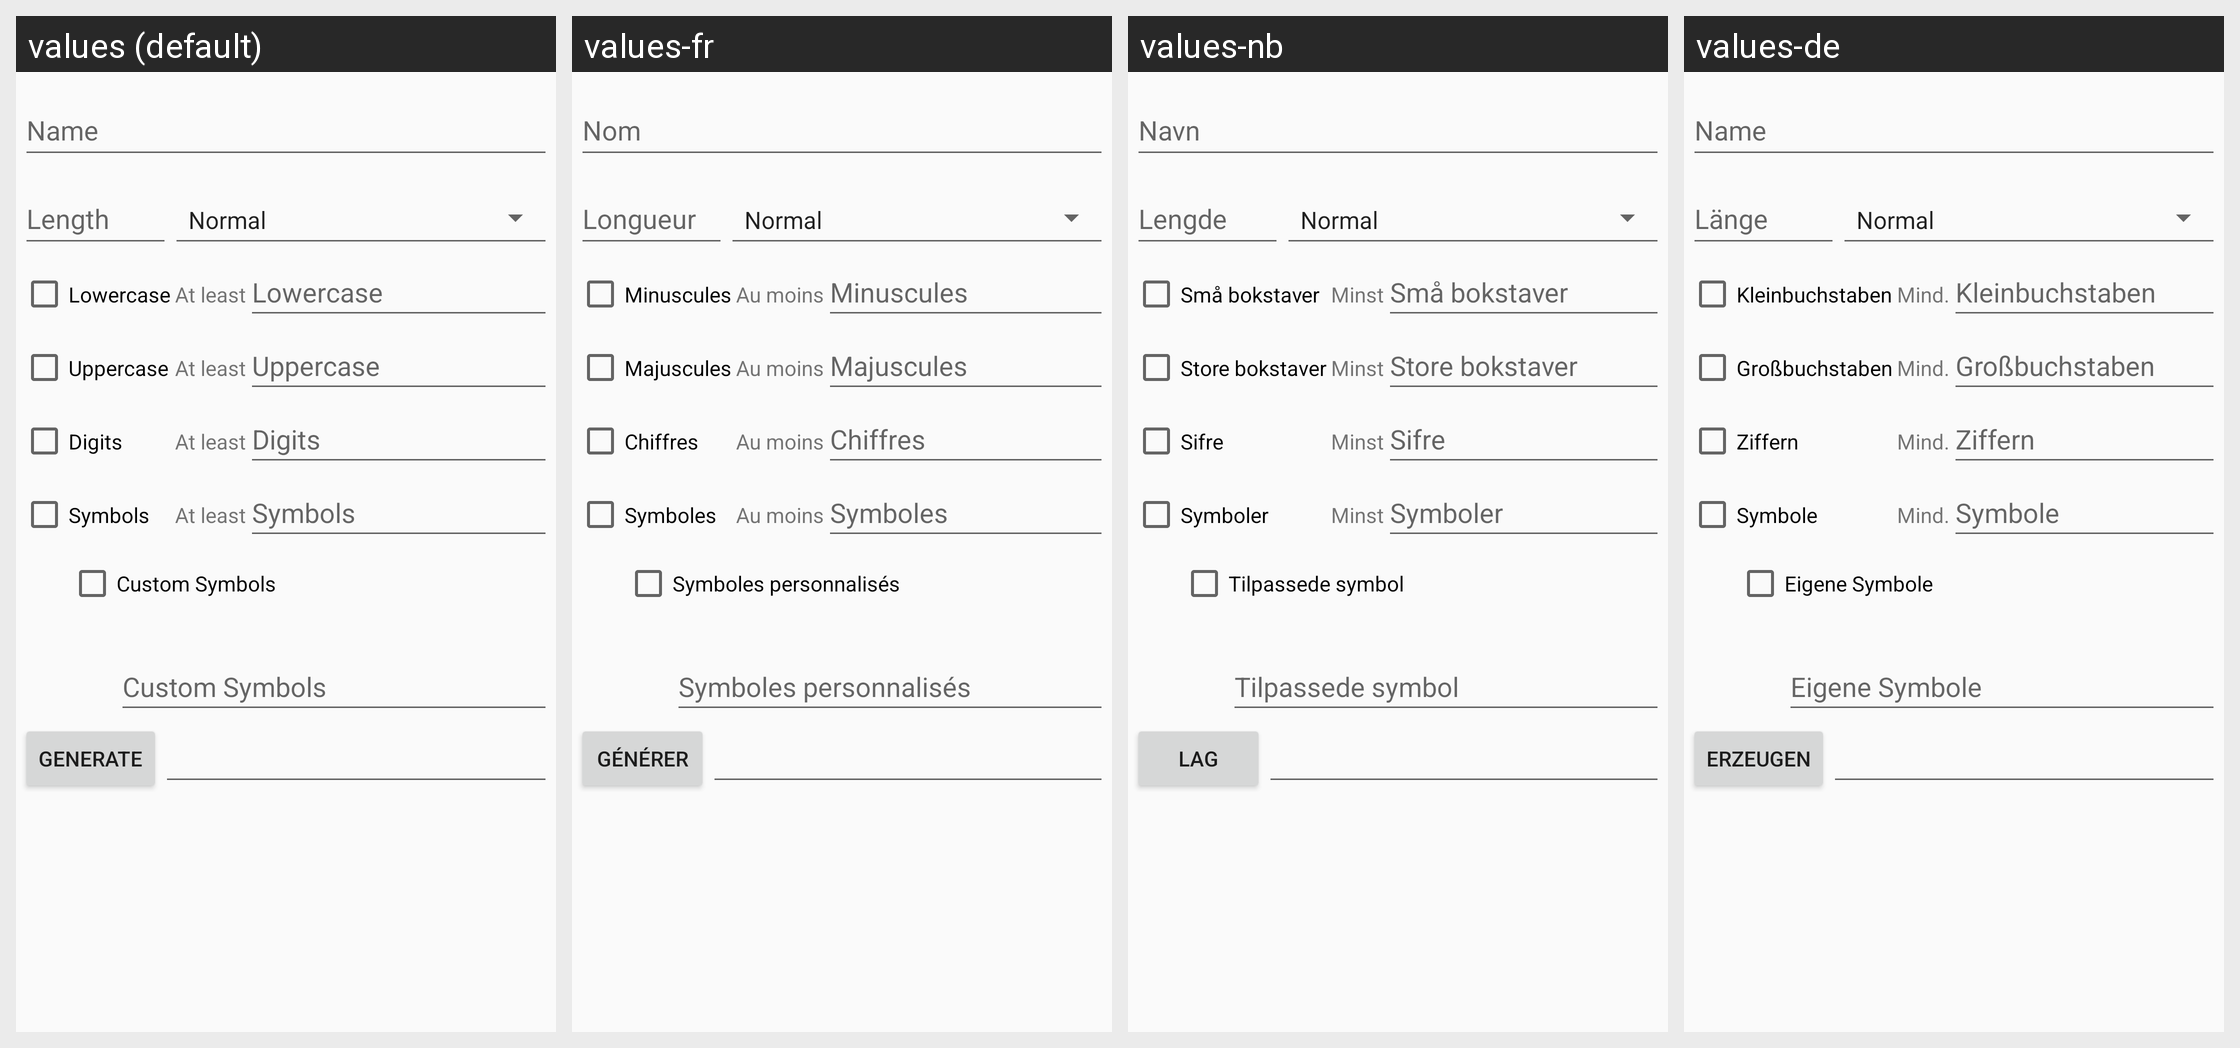

Translations of the strings shown on this Android screen, per locale in the grid:
Android screen res/layout/passwd_policy_edit.xml rendered under 4 locales, left to right: values (default), values-fr, values-nb, values-de. Device: Nexus 5 (rendered at 1080×1920; each locale shown at half size, 540×960, under a caption strip naming it); theme PwsAppTheme.
Strings drawn on this screen, with the default value and each locale's value (text and hints the layout hard-codes, and strings that could not be matched under every locale, appear in the picture but are not listed):

name
  values: Name
  values-fr: Nom
  values-nb: Navn
  values-de: Name

length
  values: Length
  values-fr: Longueur
  values-nb: Lengde
  values-de: Länge

use_lowercase
  values: Lowercase
  values-fr: Minuscules
  values-nb: Små bokstaver
  values-de: Kleinbuchstaben

at_least
  values: At least
  values-fr: Au moins
  values-nb: Minst
  values-de: Mind.

use_uppercase
  values: Uppercase
  values-fr: Majuscules
  values-nb: Store bokstaver
  values-de: Großbuchstaben

use_digits
  values: Digits
  values-fr: Chiffres
  values-nb: Sifre
  values-de: Ziffern

use_symbols
  values: Symbols
  values-fr: Symboles
  values-nb: Symboler
  values-de: Symbole

custom_symbols
  values: Custom Symbols
  values-fr: Symboles personnalisés
  values-nb: Tilpassede symbol
  values-de: Eigene Symbole

generate
  values: Generate
  values-fr: Générer
  values-nb: Lag
  values-de: Erzeugen
